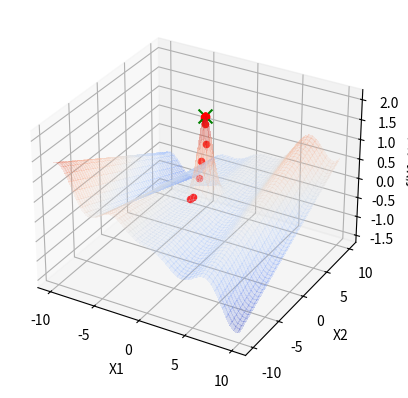

Reproduce this figure in Python.
import numpy as np
import matplotlib.pyplot as plt
from mpl_toolkits.mplot3d import Axes3D
from matplotlib import cm

def perturb(x, e=0.5):
    x = x + np.random.uniform(-e, e, size=x.shape)
    
    x[0] = np.clip(x[0], -10, 10)
    x[1] = np.clip(x[1], -10, 10)
    
    return x

def f(x):
    x1, x2 = x
    return ((x1 * np.cos(x1)) / 20) + 2 * np.exp(-(x1)**2 - (x2 - 1)**2) + 0.01 * x1 * x2

def plot_inicial():
    fig = plt.figure()
    ax = fig.add_subplot(111, projection='3d')

    x1 = np.linspace(-10, 10, 100)
    x2 = np.linspace(-10, 10, 200)
    X1, X2 = np.meshgrid(x1, x2)
    Z = f([X1, X2])

    ax.plot_surface(X1, X2, Z, cmap=cm.coolwarm, alpha=0.2, linewidth=1, antialiased=False)
    ax.set_xlabel('X1')
    ax.set_ylabel('X2')
    ax.set_zlabel('f(X1, X2)')
    return ax

def atualiza_plot(x_opt, f_opt, ax):
    ax.scatter(x_opt[0], x_opt[1], f_opt, color='r', marker='o')
    plt.pause(0.1)

x_opt = np.random.uniform(low=[-10, -10], high=[10, 10], size=2)
f_opt = f(x_opt)

ax = plot_inicial()

# Local Random Search: Melhorando a solução atual
max_it = 1000
for i in range(max_it):
    x_cand = perturb(x_opt)
    f_cand = f(x_cand)
    if f_cand > f_opt:
        x_opt = x_cand
        f_opt = f_cand
        atualiza_plot(x_opt, f_opt, ax)

ax.scatter(x_opt[0], x_opt[1], f_opt, color='g', marker='x', s=100, label='Ponto Ótimo')
plt.show()

print(f"Valor ótimo encontrado: x1 = {x_opt[0]}, x2 = {x_opt[1]}, f(x1, x2) = {f_opt}")
